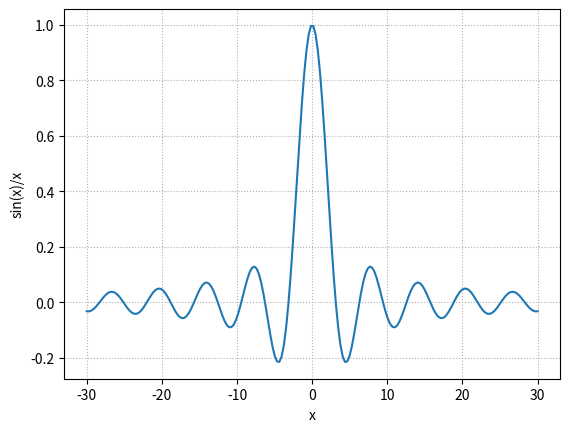

Here is the Python script that generated this plot:
import numpy as np
import matplotlib.pylab as plt

x = np.linspace(-30, 30, 200)
eps = 1e-5
plt.plot(x, (np.sin(x)+eps)/(x+eps))
plt.ylabel("sin(x)/x")
plt.xlabel("x")
plt.grid(ls=":")
plt.show()
